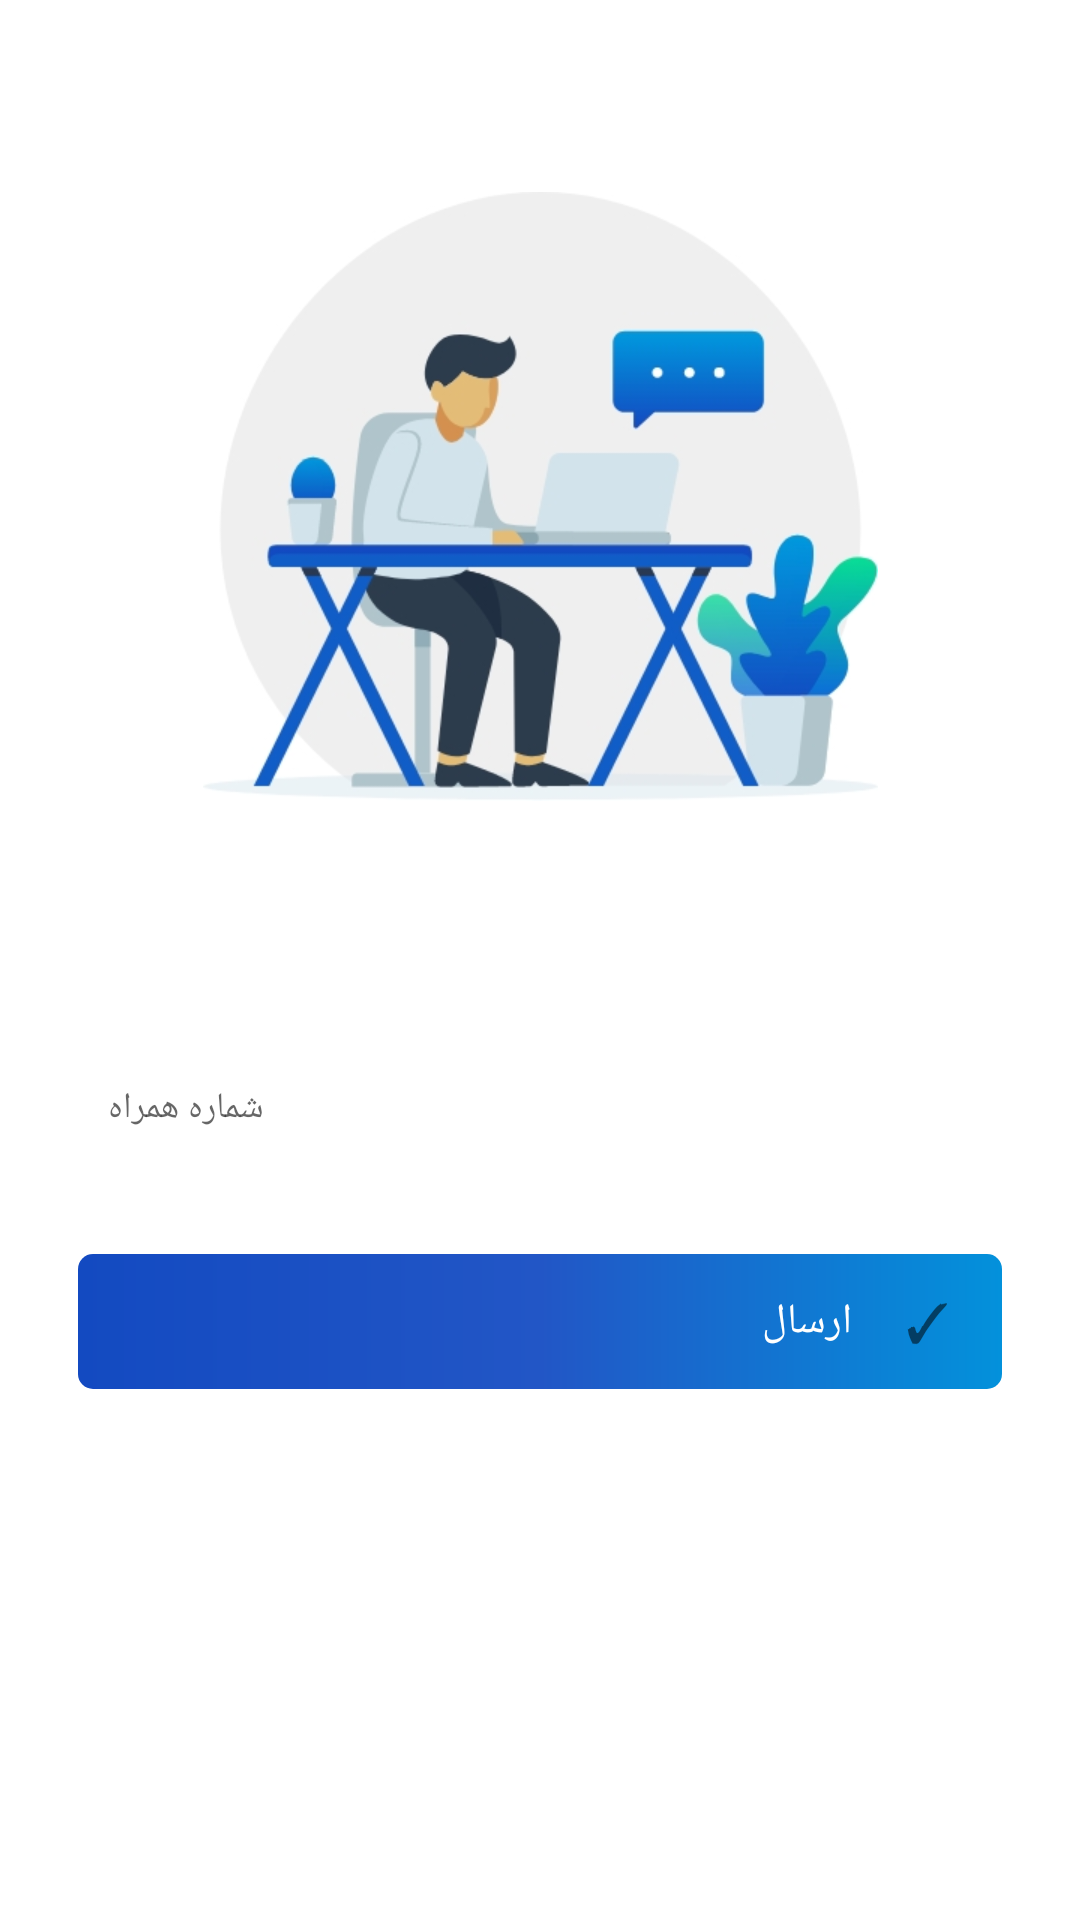

Layout XML and referenced resources for this Android screen:
<!-- AndroidManifest.xml: application theme AppTheme -->
<!-- res/layout/activity_remember_password.xml -->
<?xml version="1.0" encoding="utf-8"?>
<androidx.constraintlayout.widget.ConstraintLayout xmlns:android="http://schemas.android.com/apk/res/android"
    xmlns:app="http://schemas.android.com/apk/res-auto"
    xmlns:tools="http://schemas.android.com/tools"
    android:layout_width="match_parent"
    android:layout_height="match_parent"
    android:background="#ffffff"
    tools:visibility="visible">

    <ScrollView
        android:layout_width="match_parent"
        android:layout_height="0dp"
        app:layout_constraintBottom_toBottomOf="parent"
        app:layout_constraintEnd_toEndOf="parent"
        app:layout_constraintStart_toStartOf="parent"
        app:layout_constraintTop_toTopOf="parent">

        <LinearLayout
            android:layout_width="match_parent"
            android:layout_height="wrap_content"
            android:orientation="vertical">

            <androidx.constraintlayout.widget.ConstraintLayout
                android:id="@+id/constraintLayout2"
                android:layout_width="match_parent"
                android:layout_height="wrap_content">

                <ImageView
                    android:id="@+id/imageView17"
                    android:layout_width="wrap_content"
                    android:layout_height="wrap_content"
                    android:layout_marginTop="64dp"
                    android:layout_marginBottom="64dp"
                    app:layout_constraintBottom_toBottomOf="parent"
                    app:layout_constraintEnd_toEndOf="parent"
                    app:layout_constraintStart_toStartOf="parent"
                    app:layout_constraintTop_toTopOf="parent"
                    app:srcCompat="@mipmap/student" />
            </androidx.constraintlayout.widget.ConstraintLayout>

            <LinearLayout
                android:id="@+id/linearLayout2"
                android:layout_width="match_parent"
                android:layout_height="wrap_content"

                android:orientation="vertical">


                <EditText
                    android:id="@+id/mobileEdt"
                    android:layout_width="match_parent"
                    android:layout_height="45dp"
                    android:layout_alignTop="@+id/input_layout_metrajh"
                    android:layout_centerHorizontal="true"
                    android:layout_marginLeft="26dp"
                    android:layout_marginTop="16dp"
                    android:layout_marginRight="26dp"
                    android:background="@drawable/background_edittext_gray"
                    android:digits="0123456789"
                    android:ems="10"
                    android:fontFamily="@font/iranyekanmedium"
                    android:hint="شماره همراه"
                    android:inputType="phone"
                    android:maxLength="11"
                    android:paddingStart="10dp"
                    android:textAlignment="textStart"
                    android:textDirection="rtl"
                    android:textSize="12sp" />


                <LinearLayout
                    android:id="@+id/loginBtn"
                    android:layout_width="match_parent"
                    android:layout_height="45dp"
                    android:layout_marginStart="26dp"
                    android:layout_marginTop="26dp"
                    android:layout_marginEnd="26dp"
                    android:layout_marginBottom="20dp"
                    android:background="@drawable/background_button_gradiunt_blue"
                    android:orientation="horizontal">

                    <TextView
                        android:id="@+id/textView17"
                        android:layout_width="wrap_content"
                        android:layout_height="wrap_content"
                        android:layout_gravity="center_vertical"
                        android:layout_marginStart="10dp"
                        android:layout_weight="1"
                        android:fontFamily="@font/casablanca"
                        android:text="ارسال"
                        android:textColor="#ffffff" />

                    <TextView
                        android:id="@+id/textView18"
                        android:layout_width="30dp"
                        android:layout_height="30dp"
                        android:layout_gravity="center_vertical"
                        android:layout_marginStart="10dp"
                        android:layout_marginEnd="10dp"
                        android:fontFamily="sans-serif"
                        android:gravity="center"
                        android:text="✓"
                        android:textColor="@color/light_green_A400"
                        android:textSize="18sp" />
                </LinearLayout>

                <ProgressBar
                    android:id="@+id/progressBar3"
                    style="?android:attr/progressBarStyle"
                    android:layout_width="match_parent"
                    android:layout_height="wrap_content"
                    android:visibility="invisible"
                    tools:visibility="visible" />

            </LinearLayout>

        </LinearLayout>
    </ScrollView>


</androidx.constraintlayout.widget.ConstraintLayout>
<!-- resources referenced by this layout -->
<resources>
  <!-- drawable background_button_gradiunt_blue (drawable) -->
  <?xml version="1.0" encoding="UTF-8"?>
  <shape xmlns:android="http://schemas.android.com/apk/res/android"
      android:shape="rectangle">
      <gradient
          android:angle="180"
          android:centerColor="#2256C6"
          android:endColor="#134ac1"
          android:startColor="#0391db"
  
          android:type="linear" />
  
      <corners android:radius="5dp" />
  
  </shape>
  <!-- mipmap student: jpg bitmap (mipmap-xhdpi, 59471 bytes) -->
  <style name="AppTheme" parent="Theme.AppCompat.Light.NoActionBar">
          
          <item name="colorPrimary">@color/colorPrimary</item>
          <item name="colorPrimaryDark">@color/colorPrimaryDark</item>
          <item name="colorAccent">@color/colorAccent</item>
          <item name="drawerArrowStyle">@style/DrawerArrowStyle2</item>
      </style>
  <color name="colorPrimary">#23619f</color>
  <color name="colorPrimaryDark">#172681</color>
  <color name="colorAccent">#23619f</color>
  <style name="DrawerArrowStyle2" parent="Widget.AppCompat.DrawerArrowToggle">
          <item name="spinBars">true</item>
          <item name="color">@android:color/holo_blue_dark</item>
      </style>
</resources>
